Labelled photos from "archive (1)", an image-classification folder in Bhawana-Bisht/CROPDISEASEPRIDICTION. The possible labels are: blast, healthy, insect damage, leaf folder, scald, stripes, tungro.

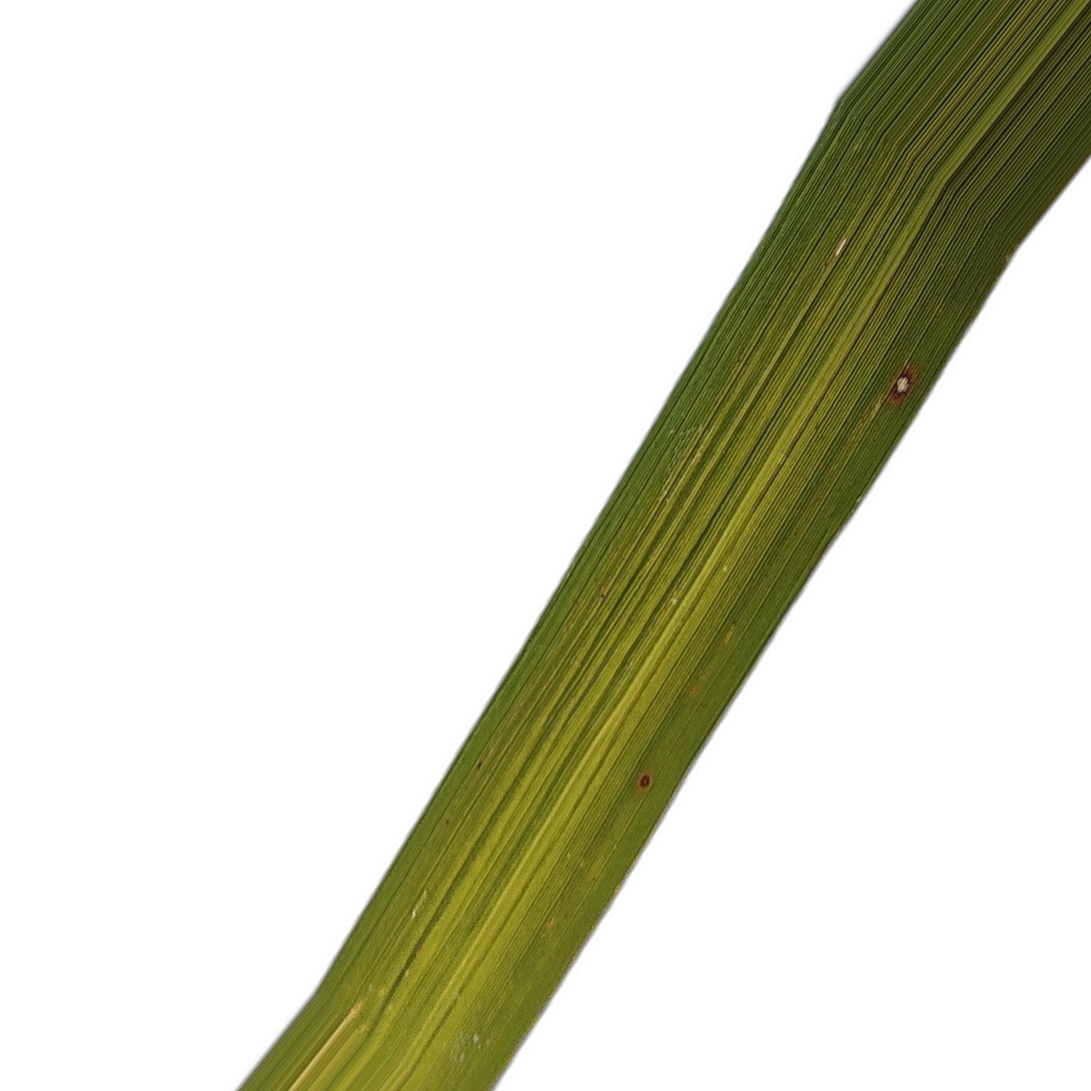
Label: tungro

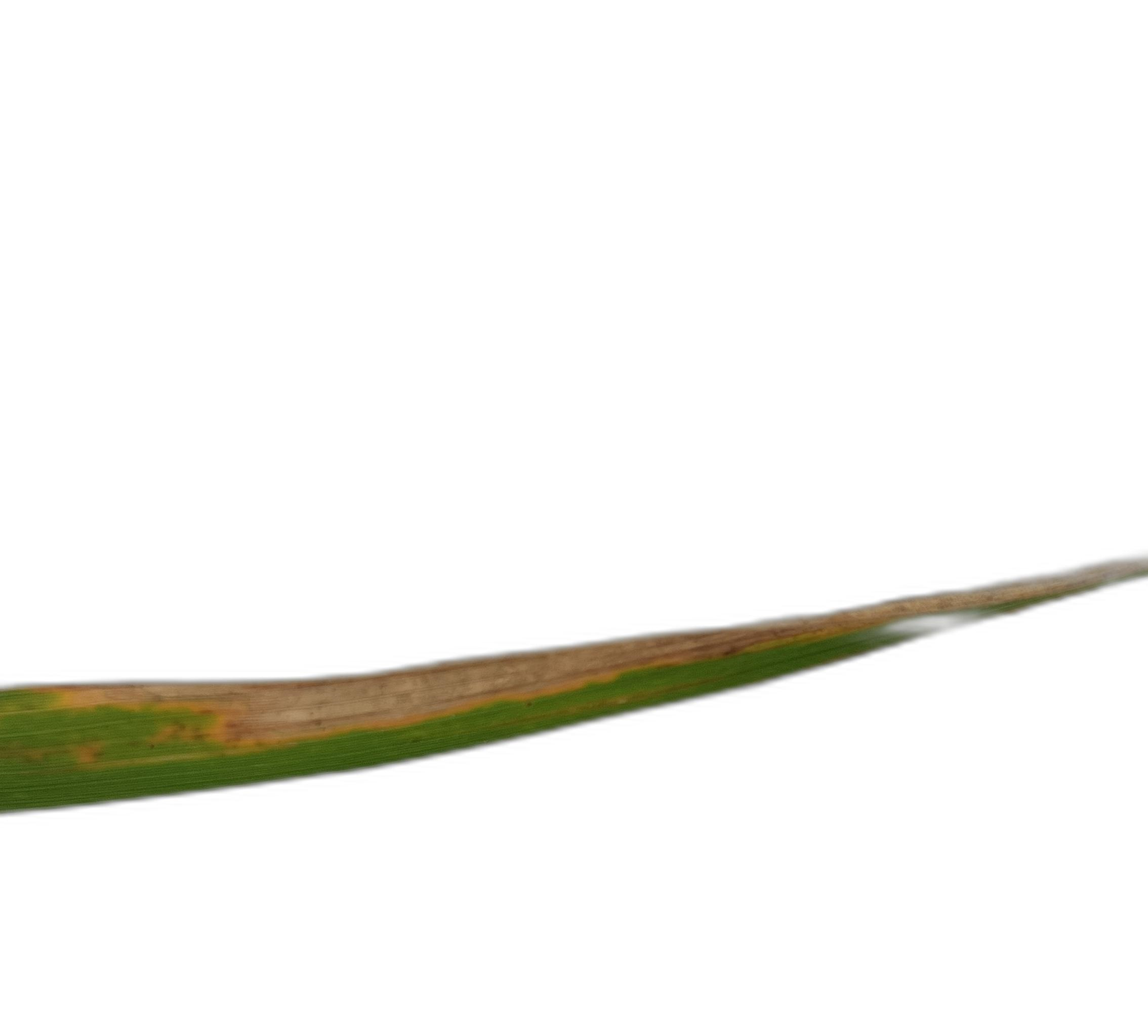
Label: scald

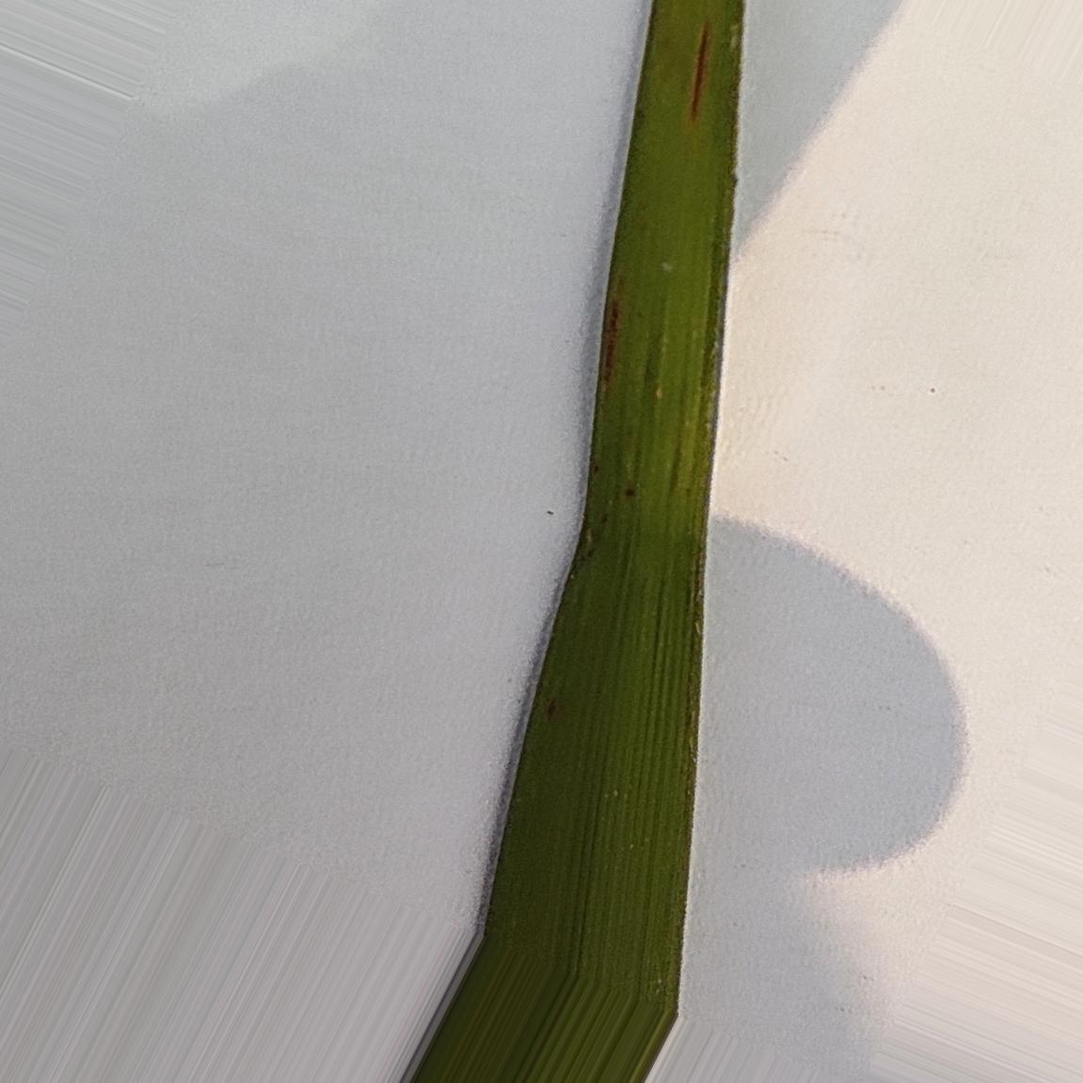
Label: healthy

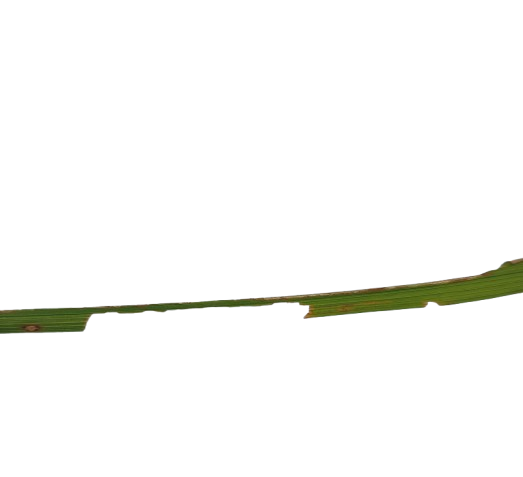
Label: insect damage

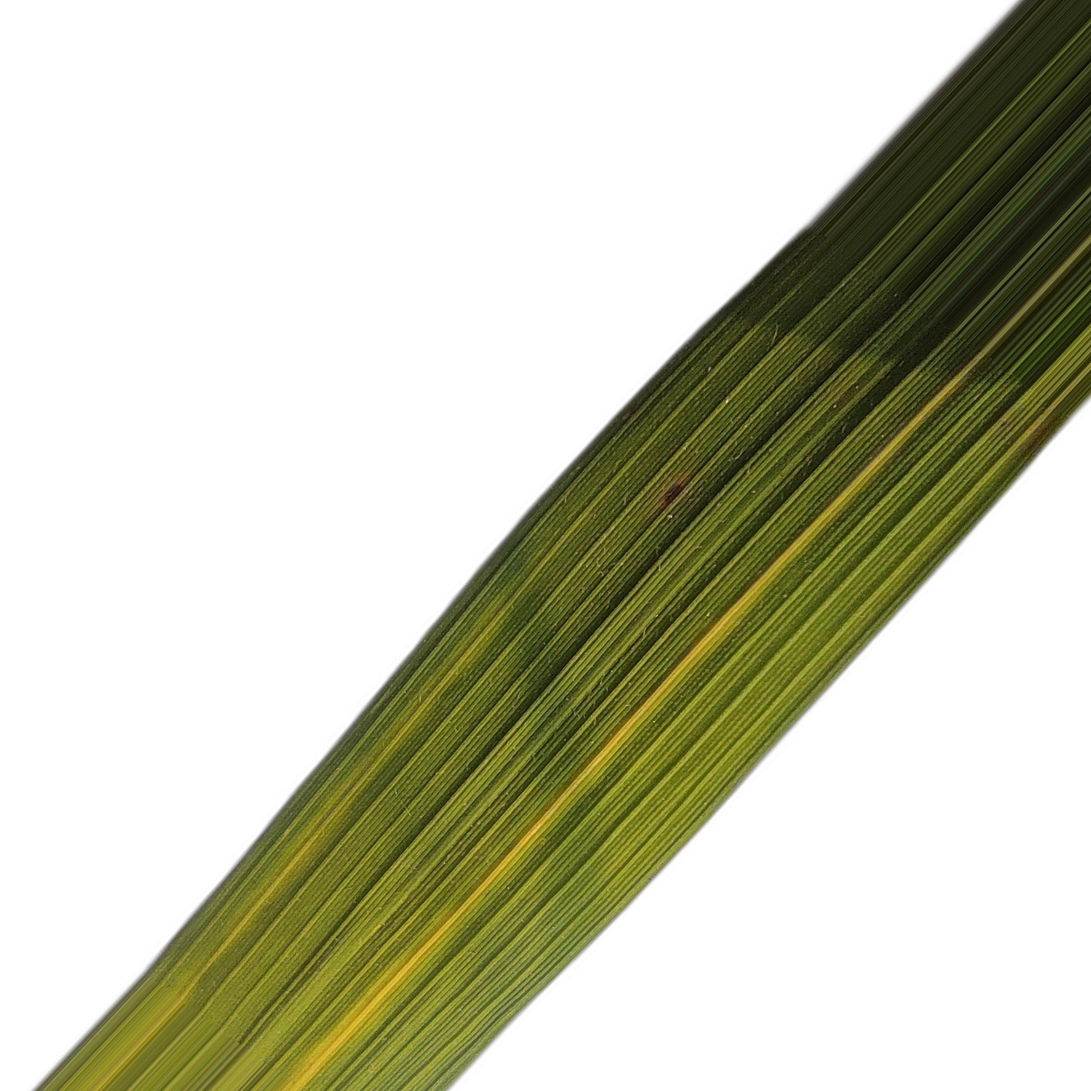
Label: stripes

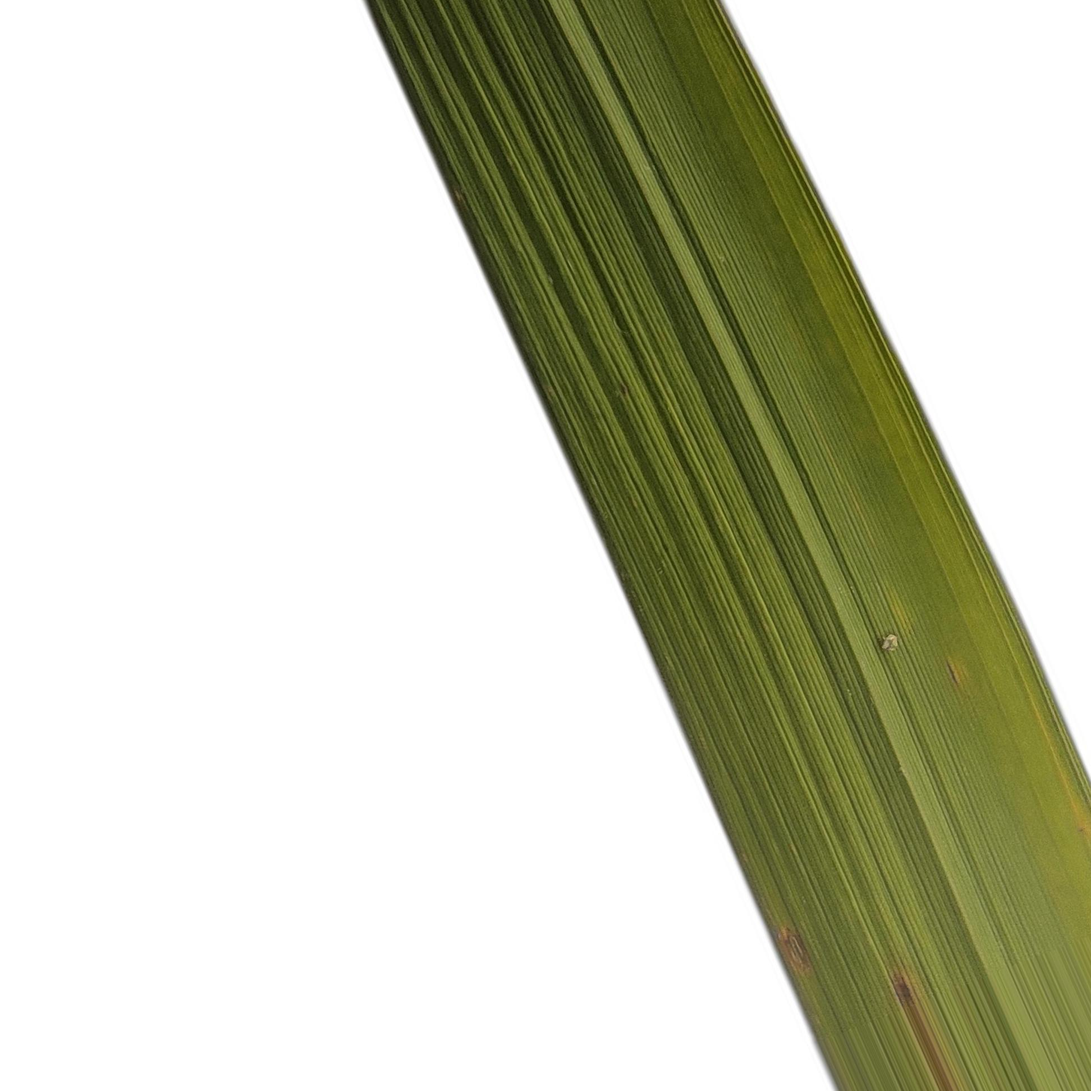
Label: blast
